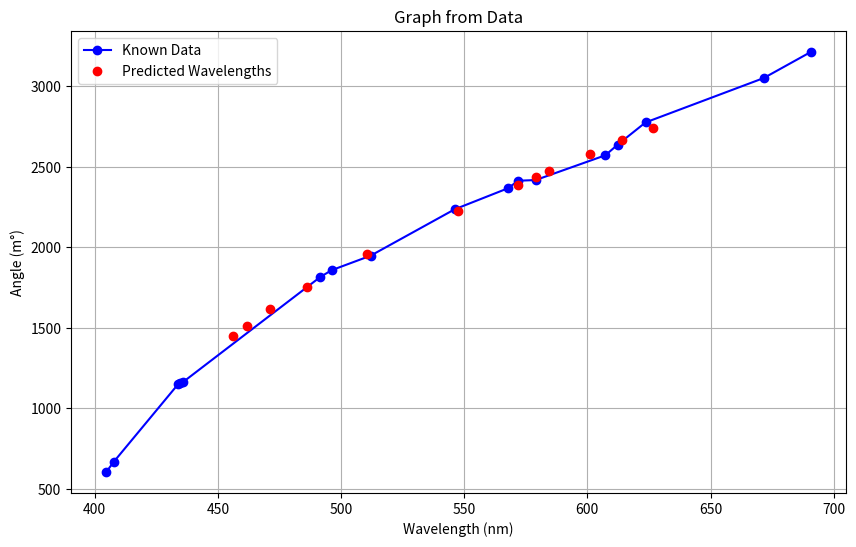

This chart was generated by the following Python code:
import matplotlib.pyplot as plt
import numpy as np
# Data from the image
wavelengths_nm = [404.7, 407.8, 433.9, 434.7, 435.8, 491.6, 496.2, 512, 546.1, 567.6, 572.0, 579.0, 607.3, 612.3, 623.6, 671.6, 690.7]
angles_m = [604, 668, 1150, 1156, 1162, 1816, 1858, 1948, 2236, 2366, 2414, 2418, 2572, 2638, 2776, 3052, 3214]
angles_m2 = [1450, 1512, 1614, 1756, 1960, 2228, 2390, 2438, 2472, 2580, 2664, 2744]



# Fit a polynomial regression model
degree = 4  # you can change this to adjust the fit
coefficients = np.polyfit(angles_m, wavelengths_nm, degree)
poly = np.poly1d(coefficients)

# Predict the wavelengths for the new angles
predicted_wavelengths = poly(angles_m2)
print(predicted_wavelengths)
# Plot
plt.figure(figsize=(10, 6))
plt.plot(wavelengths_nm, angles_m, 'o-', color='blue', label="Known Data")
plt.plot(predicted_wavelengths, angles_m2, 'o', color='red', label="Predicted Wavelengths")
plt.title("Graph from Data")
plt.xlabel("Wavelength (nm)")
plt.ylabel("Angle (m°)")
plt.legend()
plt.grid(True)
plt.show()
'''[457.1742095  462.95994373 473.0827529  488.3846656  512.64091909
 547.89202552 570.53672039 577.36895549 582.2310317  597.74672577
 609.81969534 621.24918713]'''